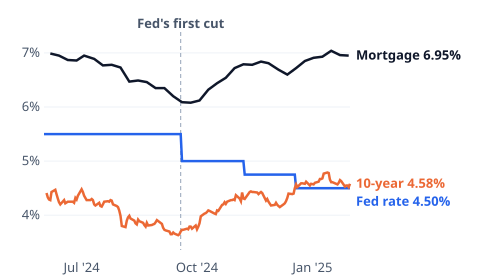

Source data for this figure (header and first rows):
series, date_day, value
Fed rate, 19875, 5.5
Fed rate, 19876, 5.5
Fed rate, 19877, 5.5
Fed rate, 19878, 5.5
Fed rate, 19879, 5.5
Fed rate, 19880, 5.5
Fed rate, 19881, 5.5
Fed rate, 19882, 5.5
Fed rate, 19883, 5.5
Fed rate, 19884, 5.5
Fed rate, 19885, 5.5
Fed rate, 19886, 5.5
Fed rate, 19887, 5.5
Fed rate, 19888, 5.5
Fed rate, 19889, 5.5
Fed rate, 19890, 5.5
Fed rate, 19891, 5.5
Fed rate, 19892, 5.5
Fed rate, 19893, 5.5
Fed rate, 19894, 5.5
Fed rate, 19895, 5.5
Fed rate, 19896, 5.5
Fed rate, 19897, 5.5
Fed rate, 19898, 5.5
Fed rate, 19899, 5.5
Fed rate, 19900, 5.5
Fed rate, 19901, 5.5
Fed rate, 19902, 5.5
Fed rate, 19903, 5.5
Fed rate, 19904, 5.5
Fed rate, 19905, 5.5
Fed rate, 19906, 5.5
Fed rate, 19907, 5.5
Fed rate, 19908, 5.5
Fed rate, 19909, 5.5
Fed rate, 19910, 5.5
Fed rate, 19911, 5.5
Fed rate, 19912, 5.5
Fed rate, 19913, 5.5
Fed rate, 19914, 5.5
Fed rate, 19915, 5.5
Fed rate, 19916, 5.5
Fed rate, 19917, 5.5
Fed rate, 19918, 5.5
Fed rate, 19919, 5.5
Fed rate, 19920, 5.5
Fed rate, 19921, 5.5
Fed rate, 19922, 5.5
Fed rate, 19923, 5.5
Fed rate, 19924, 5.5
Fed rate, 19925, 5.5
Fed rate, 19926, 5.5
Fed rate, 19927, 5.5
Fed rate, 19928, 5.5
Fed rate, 19929, 5.5
Fed rate, 19930, 5.5
Fed rate, 19931, 5.5
Fed rate, 19932, 5.5
Fed rate, 19933, 5.5
Fed rate, 19934, 5.5
... 386 more rows
